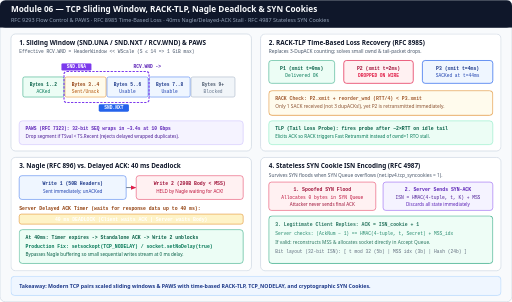
t = 0.00 s
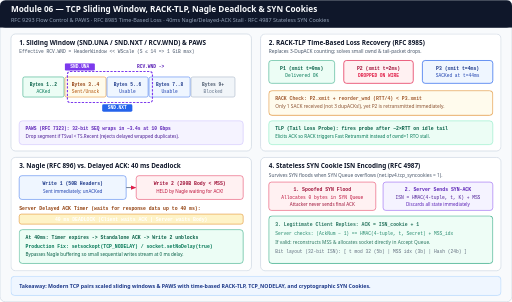
t = 1.80 s
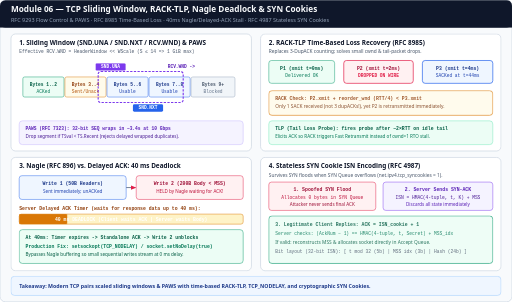
t = 3.30 s
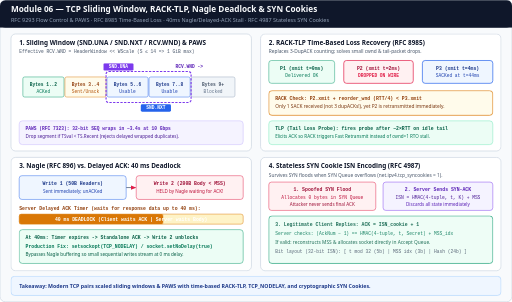
t = 5.10 s
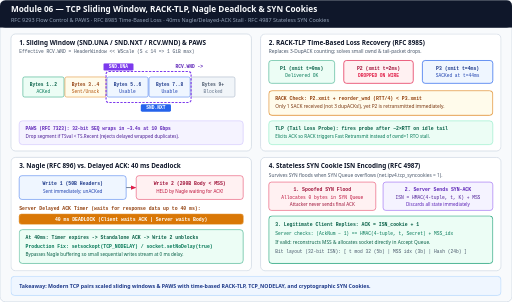
t = 6.60 s
t = 8.40 s: frame unchanged from t = 6.60 s, image omitted

The animated SVG that drew these frames (rendered in a browser with its animation timeline set to each time). Animation: 4 CSS @keyframes rules; frames cover the first 8.40 s, repeats indefinitely.

<svg xmlns="http://www.w3.org/2000/svg" viewBox="0 0 1120 660" width="1120" height="660" role="img" aria-labelledby="title desc">
  <title id="title">TCP Sliding Window, RACK-TLP Loss Recovery, Nagle vs Delayed ACK, and SYN Cookies</title>
  <desc id="desc">Four-quadrant animation of core TCP internals from RFC 9293. Top-left depicts the TCP sliding window with SND.UNA, SND.NXT, RCV.WND scaled by WScale shift S, and PAWS timestamp rejection of wrapped duplicates. Top-right illustrates RACK-TLP (RFC 8985) detecting loss by transmit timestamp reorder window and sending a Tail Loss Probe after 2xRTT without waiting for 3 dupACKs. Bottom-left depicts the 40ms Nagle plus Delayed ACK deadlock on two small writes and its TCP_NODELAY fix. Bottom-right shows stateless SYN Cookie ISN encoding via HMAC plus MSS index to survive SYN floods with zero SYN queue allocation.</desc>

  <style>
    .sans { font-family: ui-sans-serif, system-ui, -apple-system, sans-serif; }
    .mono { font-family: ui-monospace, SFMono-Regular, Menlo, monospace; }

    /* 12s cycle across 4 quadrants */
    @keyframes slide-wnd {
      0%, 10%  { transform: translateX(0px); }
      35%, 75% { transform: translateX(92px); }
      90%, 100%{ transform: translateX(0px); }
    }
    @keyframes rack-retransmit {
      0%, 30%  { opacity: 0.86; }
      38%, 85% { opacity: 1; }
      92%, 100%{ opacity: 0.86; }
    }
    @keyframes nagle-stall {
      0%, 20%  { transform: scaleX(0); }
      55%, 85% { transform: scaleX(1); }
      95%, 100%{ transform: scaleX(0); }
    }
    @keyframes syn-cookie-ack {
      0%, 40%  { opacity: 0.86; }
      50%, 92% { opacity: 1; }
      100%     { opacity: 0.86; }
    }

    .swnd   { animation: slide-wnd 12s ease-in-out infinite; }
    .racktx { animation: rack-retransmit 12s linear infinite; }
    .nstall { transform-box: fill-box; transform-origin: left center; animation: nagle-stall 12s linear infinite; }
    .scack  { animation: syn-cookie-ack 12s linear infinite; }

    @media (prefers-reduced-motion: reduce) {
      .swnd, .racktx, .nstall, .scack { animation: none !important; }
      .swnd { transform: translateX(0px) !important; }
      .nstall { transform: scaleX(1) !important; }
      .racktx, .scack { opacity: 1 !important; }
    }
  </style>

  <defs>
    <clipPath id="wnd-clip">
      <rect x="40" y="138" width="494" height="150" rx="6"/>
    </clipPath>
    <marker id="arr-blue" viewBox="0 0 10 10" refX="8" refY="5" markerWidth="6" markerHeight="6" orient="auto-start-reverse">
      <path d="M 0 1 L 10 5 L 0 9 z" fill="#2563eb"/>
    </marker>
    <marker id="arr-green" viewBox="0 0 10 10" refX="8" refY="5" markerWidth="6" markerHeight="6" orient="auto-start-reverse">
      <path d="M 0 1 L 10 5 L 0 9 z" fill="#059669"/>
    </marker>
    <marker id="arr-rose" viewBox="0 0 10 10" refX="8" refY="5" markerWidth="6" markerHeight="6" orient="auto-start-reverse">
      <path d="M 0 1 L 10 5 L 0 9 z" fill="#e11d48"/>
    </marker>
  </defs>

  <!-- Canvas -->
  <rect x="0" y="0" width="1120" height="660" rx="12" fill="#f8fafc" stroke="#cbd5e1" stroke-width="1.5"/>

  <!-- Header -->
  <rect x="0" y="0" width="1120" height="60" rx="12" fill="#0f172a"/>
  <rect x="0" y="44" width="1120" height="16" fill="#0f172a"/>
  <text x="24" y="27" class="sans" font-size="18" font-weight="700" fill="#f8fafc">Module 06 — TCP Sliding Window, RACK-TLP, Nagle Deadlock &amp; SYN Cookies</text>
  <text x="24" y="47" class="sans" font-size="12" fill="#94a3b8">RFC 9293 Flow Control &amp; PAWS · RFC 8985 Time-Based Loss · 40ms Nagle/Delayed-ACK Stall · RFC 4987 Stateless SYN Cookies</text>

  <!-- QUADRANT 1: SLIDING WINDOW + PAWS -->
  <rect x="24" y="74" width="526" height="256" rx="10" fill="#ffffff" stroke="#cbd5e1" stroke-width="1.5"/>
  <text x="42" y="98" class="sans" font-size="14" font-weight="700" fill="#0f172a">1. Sliding Window (SND.UNA / SND.NXT / RCV.WND) &amp; PAWS</text>
  <text x="42" y="116" class="mono" font-size="10" fill="#475569">Effective RCV.WND = HeaderWindow &lt;&lt; WScale (S ≤ 14 =&gt; 1 GiB max)</text>

  <!-- Static Byte Stream Cells -->
  <g clip-path="url(#wnd-clip)">
    <rect x="50" y="168" width="90" height="44" rx="4" fill="#ecfdf5" stroke="#059669"/>
    <text x="95" y="188" class="mono" font-size="10" font-weight="700" fill="#065f46" text-anchor="middle">Bytes 1..2</text>
    <text x="95" y="203" class="mono" font-size="10" fill="#047857" text-anchor="middle">ACKed</text>

    <rect x="142" y="168" width="90" height="44" rx="4" fill="#fffbeb" stroke="#d97706"/>
    <text x="187" y="188" class="mono" font-size="10" font-weight="700" fill="#92400e" text-anchor="middle">Bytes 3..4</text>
    <text x="187" y="203" class="mono" font-size="10" fill="#b45309" text-anchor="middle">Sent/Unack</text>

    <rect x="234" y="168" width="90" height="44" rx="4" fill="#eff6ff" stroke="#2563eb"/>
    <text x="279" y="188" class="mono" font-size="10" font-weight="700" fill="#1e3a8a" text-anchor="middle">Bytes 5..6</text>
    <text x="279" y="203" class="mono" font-size="10" fill="#1e40af" text-anchor="middle">Usable</text>

    <rect x="326" y="168" width="90" height="44" rx="4" fill="#eff6ff" stroke="#2563eb"/>
    <text x="371" y="188" class="mono" font-size="10" font-weight="700" fill="#1e3a8a" text-anchor="middle">Bytes 7..8</text>
    <text x="371" y="203" class="mono" font-size="10" fill="#1e40af" text-anchor="middle">Usable</text>

    <rect x="418" y="168" width="96" height="44" rx="4" fill="#f1f5f9" stroke="#94a3b8"/>
    <text x="466" y="188" class="mono" font-size="10" font-weight="700" fill="#475569" text-anchor="middle">Bytes 9+</text>
    <text x="466" y="203" class="mono" font-size="10" fill="#64748b" text-anchor="middle">Blocked</text>

    <!-- Sliding Window Frame -->
    <g class="swnd">
      <rect x="140" y="156" width="186" height="68" rx="6" fill="none" stroke="#7c3aed" stroke-width="2.5" stroke-dasharray="5 3"/>
      <rect x="134" y="138" width="66" height="16" rx="3" fill="#7c3aed"/>
      <text x="167" y="149" class="mono" font-size="10" font-weight="700" fill="#ffffff" text-anchor="middle">SND.UNA</text>
      <rect x="216" y="228" width="66" height="16" rx="3" fill="#2563eb"/>
      <text x="249" y="239" class="mono" font-size="10" font-weight="700" fill="#ffffff" text-anchor="middle">SND.NXT</text>
      <text x="292" y="149" class="mono" font-size="10" font-weight="700" fill="#5b21b6">RCV.WND -&gt;</text>
    </g>
  </g>

  <rect x="42" y="264" width="490" height="52" rx="7" fill="#f5f3ff" stroke="#c4b5fd"/>
  <text x="56" y="284" class="mono" font-size="10" font-weight="700" fill="#5b21b6">PAWS (RFC 7323): 32-bit SEQ wraps in ~3.4s at 10 Gbps</text>
  <text x="56" y="302" class="sans" font-size="10" fill="#4c1d95">Drop segment if TSval &lt; TS.Recent (rejects delayed wrapped duplicates).</text>

  <!-- QUADRANT 2: RACK-TLP -->
  <rect x="570" y="74" width="526" height="256" rx="10" fill="#ffffff" stroke="#cbd5e1" stroke-width="1.5"/>
  <text x="588" y="98" class="sans" font-size="14" font-weight="700" fill="#0f172a">2. RACK-TLP Time-Based Loss Recovery (RFC 8985)</text>
  <text x="588" y="116" class="sans" font-size="10.5" fill="#475569">Replaces 3-DupACK counting; solves small cwnd &amp; tail-packet drops.</text>

  <!-- Timeline of packets -->
  <rect x="588" y="132" width="144" height="50" rx="6" fill="#ecfdf5" stroke="#059669"/>
  <text x="660" y="152" class="mono" font-size="10.5" font-weight="700" fill="#065f46" text-anchor="middle">P1 (xmit t=0ms)</text>
  <text x="660" y="169" class="mono" font-size="10" fill="#047857" text-anchor="middle">Delivered OK</text>

  <rect x="752" y="132" width="152" height="50" rx="6" fill="#fff1f2" stroke="#e11d48" stroke-width="1.5"/>
  <text x="828" y="152" class="mono" font-size="10.5" font-weight="700" fill="#9f1239" text-anchor="middle">P2 (xmit t=2ms)</text>
  <text x="828" y="169" class="mono" font-size="10" font-weight="700" fill="#e11d48" text-anchor="middle">DROPPED ON WIRE</text>

  <rect x="924" y="132" width="154" height="50" rx="6" fill="#eff6ff" stroke="#2563eb" stroke-width="1.5"/>
  <text x="1001" y="152" class="mono" font-size="10.5" font-weight="700" fill="#1e3a8a" text-anchor="middle">P3 (xmit t=4ms)</text>
  <text x="1001" y="169" class="mono" font-size="10" fill="#1e40af" text-anchor="middle">SACKed at t=44ms</text>

  <!-- RACK Decision -->
  <g class="racktx">
    <rect x="588" y="198" width="490" height="54" rx="7" fill="#fffbeb" stroke="#d97706" stroke-width="1.5"/>
    <text x="602" y="218" class="mono" font-size="10.5" font-weight="700" fill="#92400e">RACK Check: P2.xmit + reorder_wnd (RTT/4) &lt; P3.xmit</text>
    <text x="602" y="236" class="sans" font-size="10.5" fill="#78350f">Only 1 SACK received (not 3 dupACKs!), yet P2 is retransmitted immediately.</text>
  </g>

  <rect x="588" y="264" width="490" height="52" rx="7" fill="#ecfdf5" stroke="#6ee7b7"/>
  <text x="602" y="284" class="mono" font-size="10.5" font-weight="700" fill="#065f46">TLP (Tail Loss Probe): fires probe after ~2×RTT on idle tail</text>
  <text x="602" y="302" class="sans" font-size="10" fill="#047857">Elicits ACK so RACK triggers Fast Retransmit instead of cwnd=1 RTO stall.</text>

  <!-- QUADRANT 3: NAGLE VS DELAYED ACK -->
  <rect x="24" y="344" width="526" height="248" rx="10" fill="#ffffff" stroke="#cbd5e1" stroke-width="1.5"/>
  <text x="42" y="368" class="sans" font-size="14" font-weight="700" fill="#0f172a">3. Nagle (RFC 896) vs. Delayed ACK: 40 ms Deadlock</text>

  <rect x="42" y="384" width="234" height="52" rx="6" fill="#eff6ff" stroke="#2563eb"/>
  <text x="159" y="404" class="mono" font-size="10.5" font-weight="700" fill="#1e3a8a" text-anchor="middle">Write 1 (50B Headers)</text>
  <text x="159" y="422" class="sans" font-size="10" fill="#1e40af" text-anchor="middle">Sent immediately; unACKed</text>

  <rect x="298" y="384" width="234" height="52" rx="6" fill="#fff1f2" stroke="#e11d48"/>
  <text x="415" y="404" class="mono" font-size="10.5" font-weight="700" fill="#9f1239" text-anchor="middle">Write 2 (200B Body &lt; MSS)</text>
  <text x="415" y="422" class="sans" font-size="10" fill="#be123c" text-anchor="middle">HELD by Nagle waiting for ACK!</text>

  <line x1="276" y1="410" x2="296" y2="410" stroke="#64748b" stroke-width="2" marker-end="url(#arr-rose)"/>

  <!-- 40ms Stall Progress Bar -->
  <text x="42" y="458" class="mono" font-size="10.5" font-weight="700" fill="#92400e">Server Delayed ACK Timer (waits for response data up to 40 ms):</text>
  <rect x="42" y="468" width="490" height="22" rx="5" fill="#fef3c7" stroke="#d97706"/>
  <rect x="42" y="468" width="490" height="22" rx="5" fill="#d97706" class="nstall"/>
  <text x="287" y="483" class="mono" font-size="10.5" font-weight="700" fill="#ffffff" text-anchor="middle">40 ms DEADLOCK (Client waits ACK | Server waits Body)</text>

  <rect x="42" y="502" width="490" height="74" rx="7" fill="#ecfdf5" stroke="#059669"/>
  <text x="56" y="522" class="mono" font-size="10.5" font-weight="700" fill="#065f46">At 40ms: Timer expires -&gt; Standalone ACK -&gt; Write 2 unblocks</text>
  <text x="56" y="542" class="mono" font-size="10.5" font-weight="700" fill="#047857">Production Fix: setsockopt(TCP_NODELAY) / socket.setNoDelay(true)</text>
  <text x="56" y="560" class="sans" font-size="10" fill="#065f46">Bypasses Nagle buffering so small sequential writes stream at 0 ms delay.</text>

  <!-- QUADRANT 4: STATELESS SYN COOKIES -->
  <rect x="570" y="344" width="526" height="248" rx="10" fill="#ffffff" stroke="#cbd5e1" stroke-width="1.5"/>
  <text x="588" y="368" class="sans" font-size="14" font-weight="700" fill="#0f172a">4. Stateless SYN Cookie ISN Encoding (RFC 4987)</text>
  <text x="588" y="386" class="sans" font-size="10.5" fill="#475569">Survives SYN floods when SYN Queue overflows (net.ipv4.tcp_syncookies = 1).</text>

  <!-- Step 1: Flood + 0 bytes -->
  <rect x="588" y="398" width="234" height="62" rx="6" fill="#fff1f2" stroke="#e11d48"/>
  <text x="705" y="418" class="mono" font-size="10.5" font-weight="700" fill="#9f1239" text-anchor="middle">1. Spoofed SYN Flood</text>
  <text x="705" y="435" class="mono" font-size="10" fill="#be123c" text-anchor="middle">Allocates 0 bytes in SYN Queue</text>
  <text x="705" y="450" class="sans" font-size="10" fill="#9f1239" text-anchor="middle">Attacker never sends final ACK</text>

  <!-- Step 2: ISN Cookie formula -->
  <rect x="838" y="398" width="240" height="62" rx="6" fill="#f5f3ff" stroke="#7c3aed"/>
  <text x="958" y="418" class="mono" font-size="10.5" font-weight="700" fill="#5b21b6" text-anchor="middle">2. Server Sends SYN-ACK</text>
  <text x="958" y="436" class="mono" font-size="10" fill="#4c1d95" text-anchor="middle">ISN = HMAC(4-tuple, t, K) + MSS</text>
  <text x="958" y="451" class="sans" font-size="10" fill="#5b21b6" text-anchor="middle">Discards all state immediately</text>

  <!-- Step 3: Verification -->
  <g class="scack">
    <rect x="588" y="472" width="490" height="104" rx="7" fill="#ecfdf5" stroke="#059669" stroke-width="1.5"/>
    <text x="602" y="494" class="mono" font-size="10.5" font-weight="700" fill="#065f46">3. Legitimate Client Replies: ACK = ISN_cookie + 1</text>
    <text x="602" y="514" class="mono" font-size="10" fill="#047857">Server checks: (AckNum − 1) == HMAC(4-tuple, t, Secret) + MSS_idx</text>
    <text x="602" y="534" class="sans" font-size="10.5" fill="#065f46">If valid: reconstructs MSS &amp; allocates socket directly in Accept Queue.</text>
    <text x="602" y="554" class="mono" font-size="10" fill="#475569">Bit layout (32-bit ISN): [ t mod 32 (5b) | MSS idx (3b) | Hash (24b) ]</text>
  </g>

  <!-- FOOTER -->
  <rect x="24" y="604" width="1072" height="42" rx="8" fill="#eff6ff" stroke="#93c5fd"/>
  <text x="42" y="630" class="sans" font-size="11.5" font-weight="600" fill="#1e3a8a">Takeaway: Modern TCP pairs scaled sliding windows &amp; PAWS with time-based RACK-TLP, TCP_NODELAY, and cryptographic SYN Cookies.</text>
</svg>
